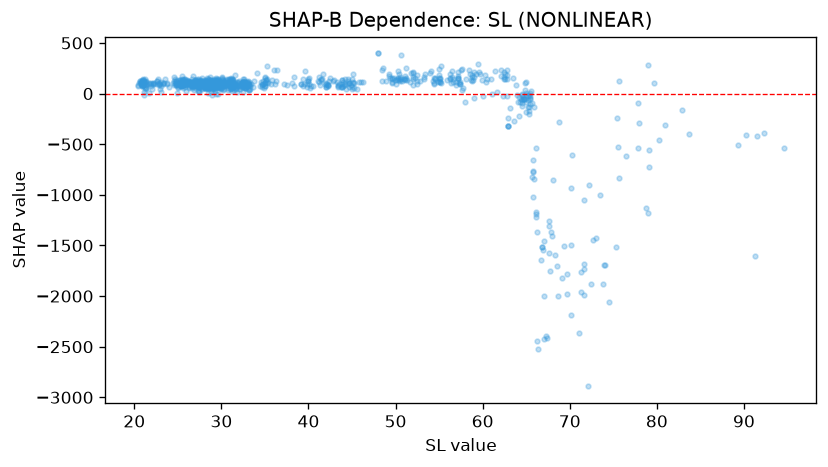

The data file committed next to this chart (first rows):
feature_value, shap_value
21.63, 108.3
21.74, 99.14
21.19, 145.7
21.03, 131.9
20.95, 105.6
21.02, 88.81
21.04, 110.2
20.96, 106.6
21.16, 126.4
21.06, 144.7
21.05, 83.95
20.9, 104.6
20.82, 98.67
20.93, 121.2
20.83, 118.2
20.85, 75.68
20.84, 99.41
20.85, 133.7
20.41, 74.05
20.39, 87.77
21.04, 101.6
21.02, 95.39
21.39, 87.28
21.33, 97.47
21.09, 14.3
21.32, 117.3
21.16, 94.83
21, 127.2
20.9, 78.43
20.91, 82.24
20.83, 84.94
20.92, 117.9
20.75, 106
20.72, 113.7
20.7, 126.5
20.69, 119.8
20.75, 100.3
20.58, 105
21.23, 48.65
21.37, 58.44
21.37, 58.44
21.33, 123
21.19, 114.7
21.25, 69.52
21.15, -16.8
21.11, 125.9
20.88, 103.1
21.04, 117.7
21.02, 102
21.7, 2.966
21.93, 108.4
21.97, 75.37
21.92, 95.82
22.06, 45.85
22.2, 101.5
22.26, 101.5
22.31, 95.12
22.13, 99.3
22.84, 95.45
22.91, 40.44
... 886 more rows
